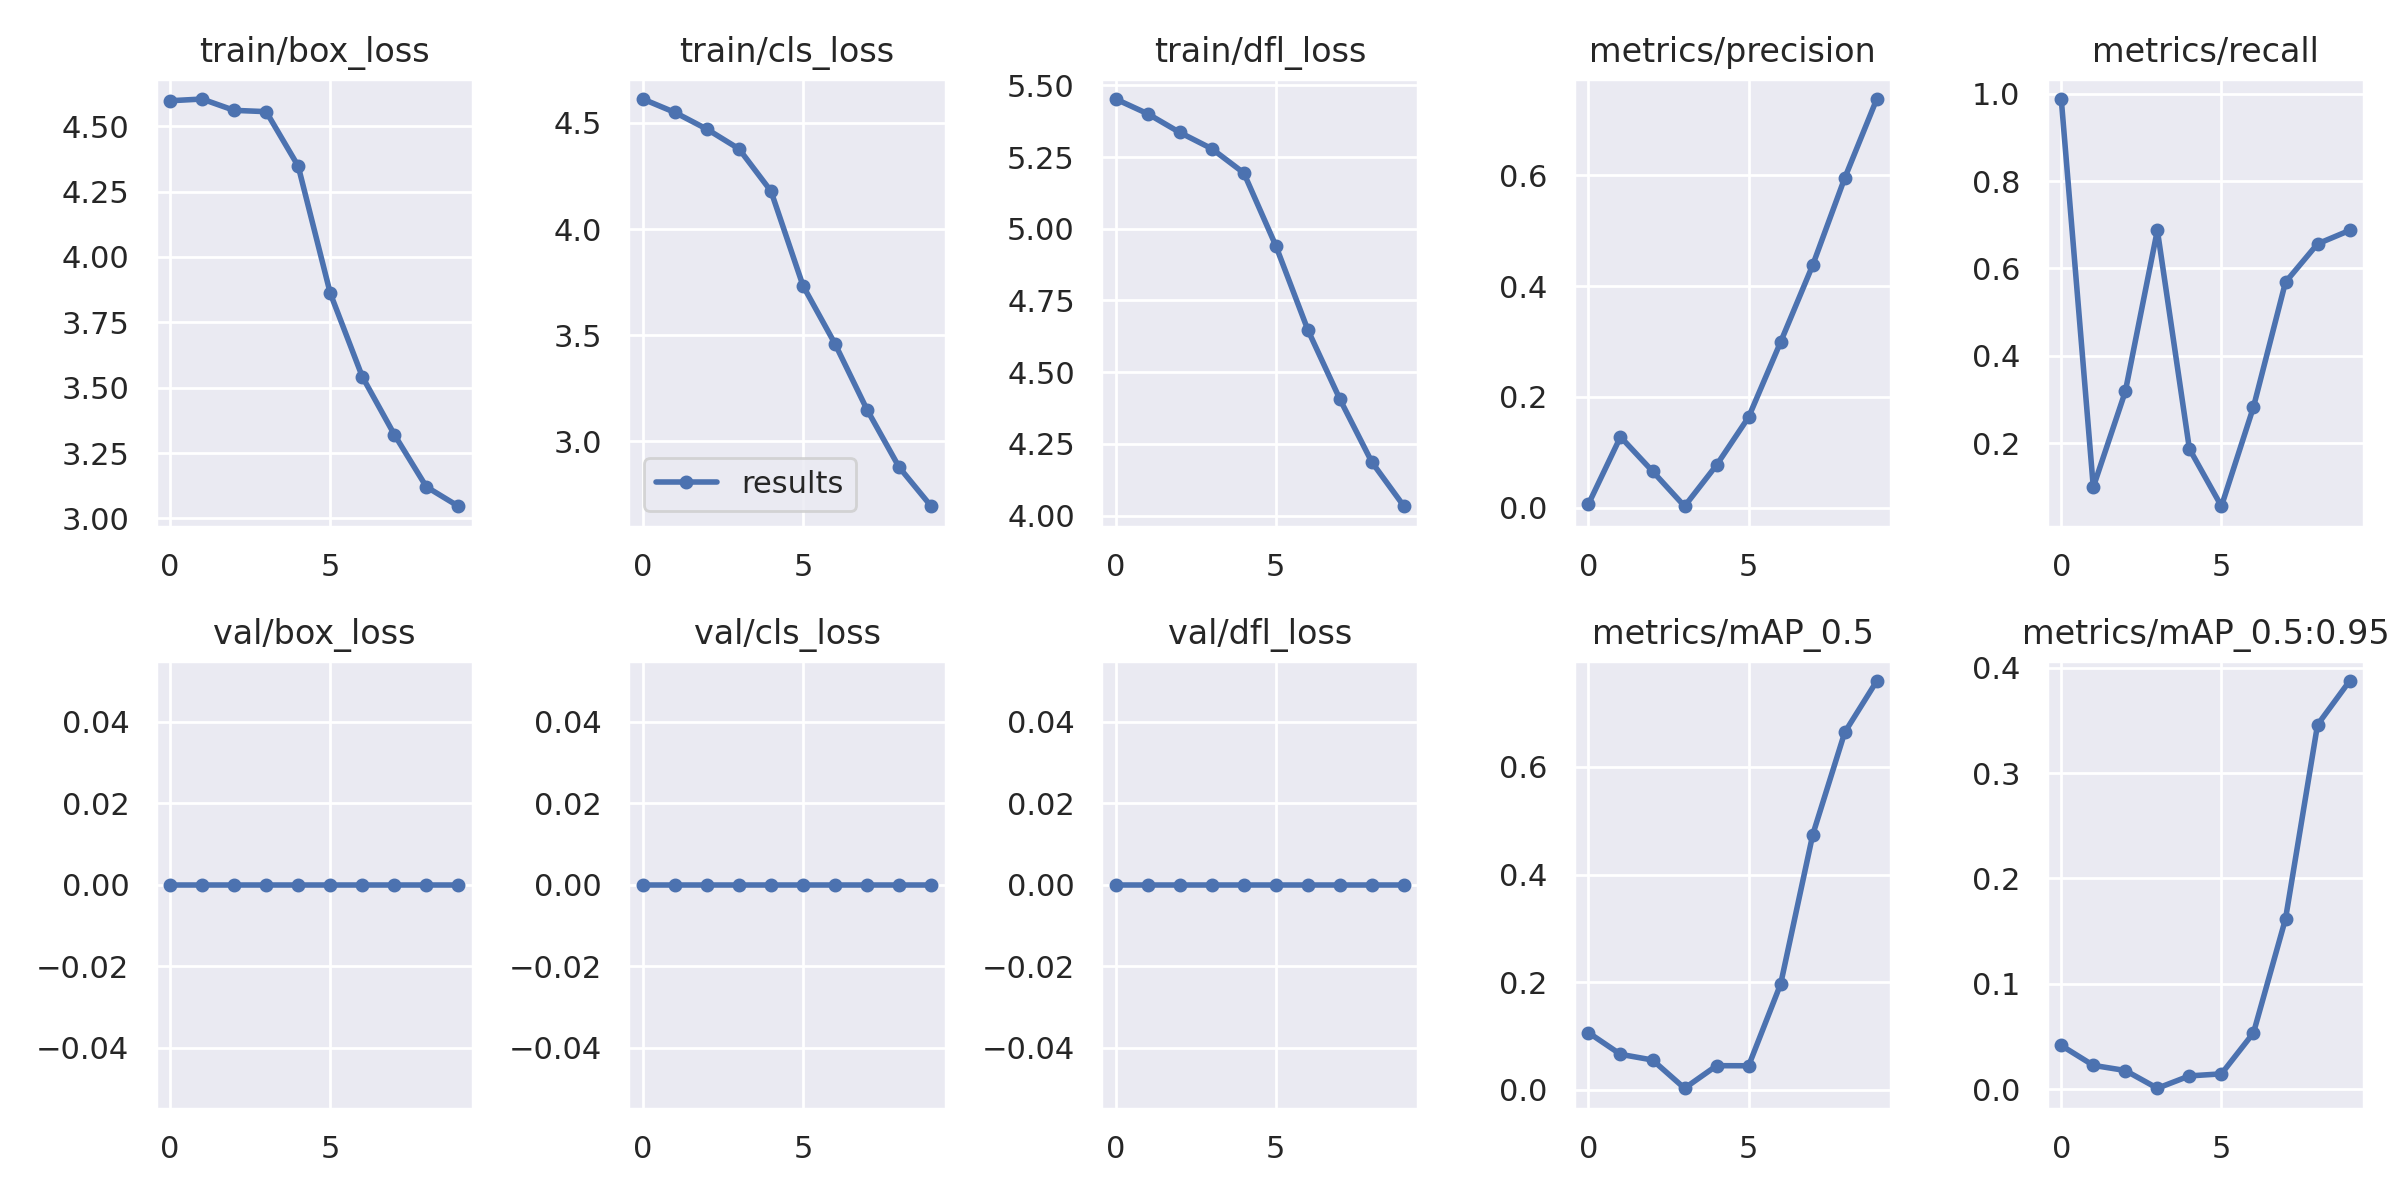

Source data for this figure (header and first rows):
epoch, train/box_loss, train/cls_loss, train/dfl_loss, metrics/precision, metrics/recall, metrics/mAP_0.5, metrics/mAP_0.5:0.95, val/box_loss, val/cls_loss, val/dfl_loss, x/lr0, x/lr1, x/lr2
0, 4.598, 4.613, 5.452, 0.006472, 0.9875, 0.1065, 0.04159, 0, 0, 0, 0.07037, 0.003292, 0.003292
1, 4.604, 4.55, 5.401, 0.128, 0.1, 0.06623, 0.02277, 0, 0, 0, 0.03972, 0.005969, 0.005969
2, 4.561, 4.471, 5.336, 0.06585, 0.3187, 0.05564, 0.01787, 0, 0, 0, 0.008403, 0.007987, 0.007987
3, 4.556, 4.378, 5.279, 0.002609, 0.6875, 0.003198, 0.001047, 0, 0, 0, 0.00703, 0.00703, 0.00703
4, 4.347, 4.178, 5.194, 0.07703, 0.1875, 0.04513, 0.01275, 0, 0, 0, 0.00703, 0.00703, 0.00703
5, 3.862, 3.733, 4.941, 0.1636, 0.05625, 0.04494, 0.01471, 0, 0, 0, 0.00604, 0.00604, 0.00604
6, 3.542, 3.459, 4.647, 0.2994, 0.2832, 0.1969, 0.05355, 0, 0, 0, 0.00505, 0.00505, 0.00505
7, 3.321, 3.148, 4.406, 0.4381, 0.5687, 0.4739, 0.1617, 0, 0, 0, 0.00406, 0.00406, 0.00406
8, 3.121, 2.878, 4.186, 0.5955, 0.6562, 0.6643, 0.3458, 0, 0, 0, 0.00307, 0.00307, 0.00307
9, 3.046, 2.694, 4.033, 0.7381, 0.687, 0.7596, 0.3872, 0, 0, 0, 0.00208, 0.00208, 0.00208
